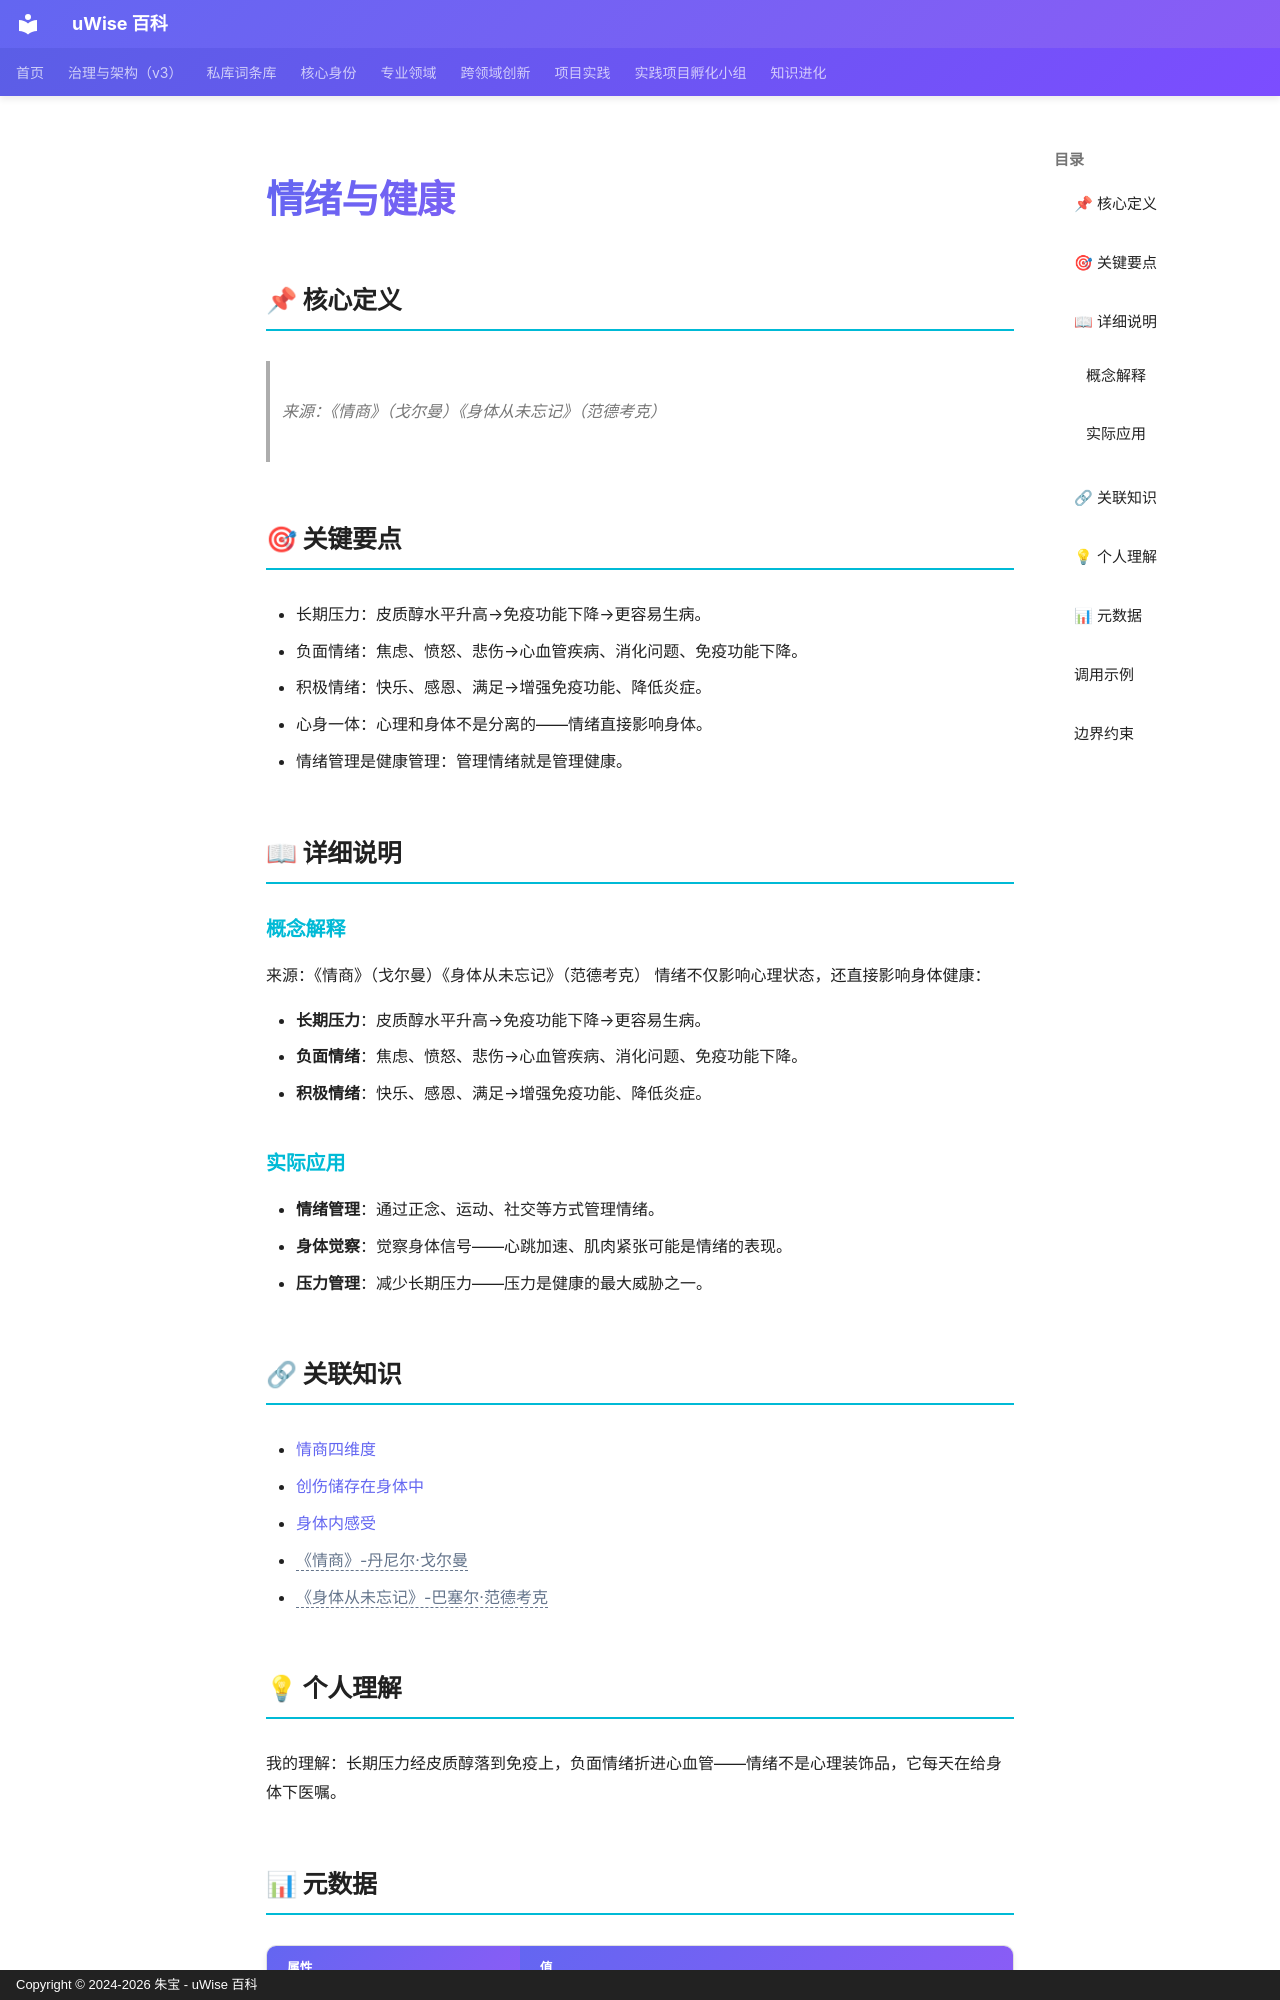

repository: zhubao315/uWise · page: vault-encyclopedia/md-fbe0c3c6/index.html · generator: mkdocs · copyright: Copyright © 2024-2026 朱宝 - uWise 百科

---
title: "情绪与健康"
description: "来源：《情商》（戈尔曼）《身体从未忘记》（范德考克）"
---

# 情绪与健康

## 📌 核心定义

> 来源：《情商》（戈尔曼）《身体从未忘记》（范德考克）

## 🎯 关键要点

- 长期压力：皮质醇水平升高→免疫功能下降→更容易生病。
- 负面情绪：焦虑、愤怒、悲伤→心血管疾病、消化问题、免疫功能下降。
- 积极情绪：快乐、感恩、满足→增强免疫功能、降低炎症。
- 心身一体：心理和身体不是分离的——情绪直接影响身体。
- 情绪管理是健康管理：管理情绪就是管理健康。

## 📖 详细说明

### 概念解释
来源：《情商》（戈尔曼）《身体从未忘记》（范德考克）
情绪不仅影响心理状态，还直接影响身体健康：

- **长期压力**：皮质醇水平升高→免疫功能下降→更容易生病。
- **负面情绪**：焦虑、愤怒、悲伤→心血管疾病、消化问题、免疫功能下降。
- **积极情绪**：快乐、感恩、满足→增强免疫功能、降低炎症。


### 实际应用

- **情绪管理**：通过正念、运动、社交等方式管理情绪。
- **身体觉察**：觉察身体信号——心跳加速、肌肉紧张可能是情绪的表现。
- **压力管理**：减少长期压力——压力是健康的最大威胁之一。

## 🔗 关联知识

- [情商四维度](../md-f4a16bbb/)
- [创伤储存在身体中](../md-13899e05/)
- [身体内感受](../md-20d0392e/)
- <span class="uw-unresolved" data-target="《情商》-丹尼尔·戈尔曼" title="未解析的双链目标：《情商》-丹尼尔·戈尔曼">《情商》-丹尼尔·戈尔曼</span>
- <span class="uw-unresolved" data-target="《身体从未忘记》-巴塞尔·范德考克" title="未解析的双链目标：《身体从未忘记》-巴塞尔·范德考克">《身体从未忘记》-巴塞尔·范德考克</span>

## 💡 个人理解

我的理解：长期压力经皮质醇落到免疫上，负面情绪折进心血管——情绪不是心理装饰品，它每天在给身体下医嘱。

## 📊 元数据

| 属性 | 值 |
|------|-----|
| 分类代码 | 06-Cognitive-Psychology |
| 知识类型 | concept |
| 精修时间 | 2026-06-17 11:53 |

---
